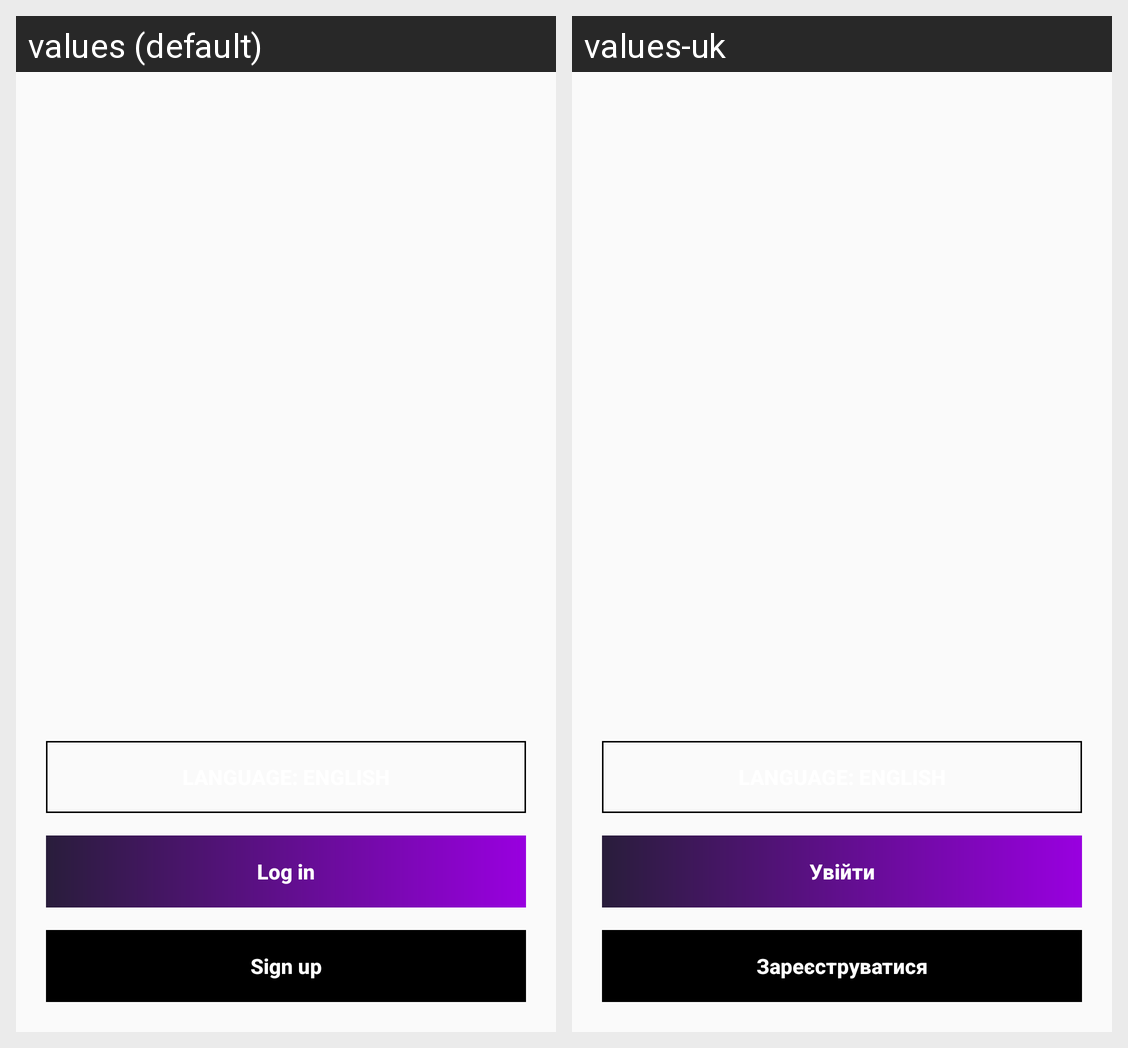

Strings drawn on this Android screen and how each of the app's shown locales translates them:
Android screen res/layout/activity_app.xml rendered under 2 locales, left to right: values (default), values-uk. Device: Nexus 5 (rendered at 1080×1920; each locale shown at half size, 540×960, under a caption strip naming it); theme MyMaterialTheme.
Strings drawn on this screen, with the default value and each locale's value (text and hints the layout hard-codes, and strings that could not be matched under every locale, appear in the picture but are not listed):

action_login
  values: Log in
  values-uk: Увійти

action_signup
  values: Sign up
  values-uk: Зареєструватися
